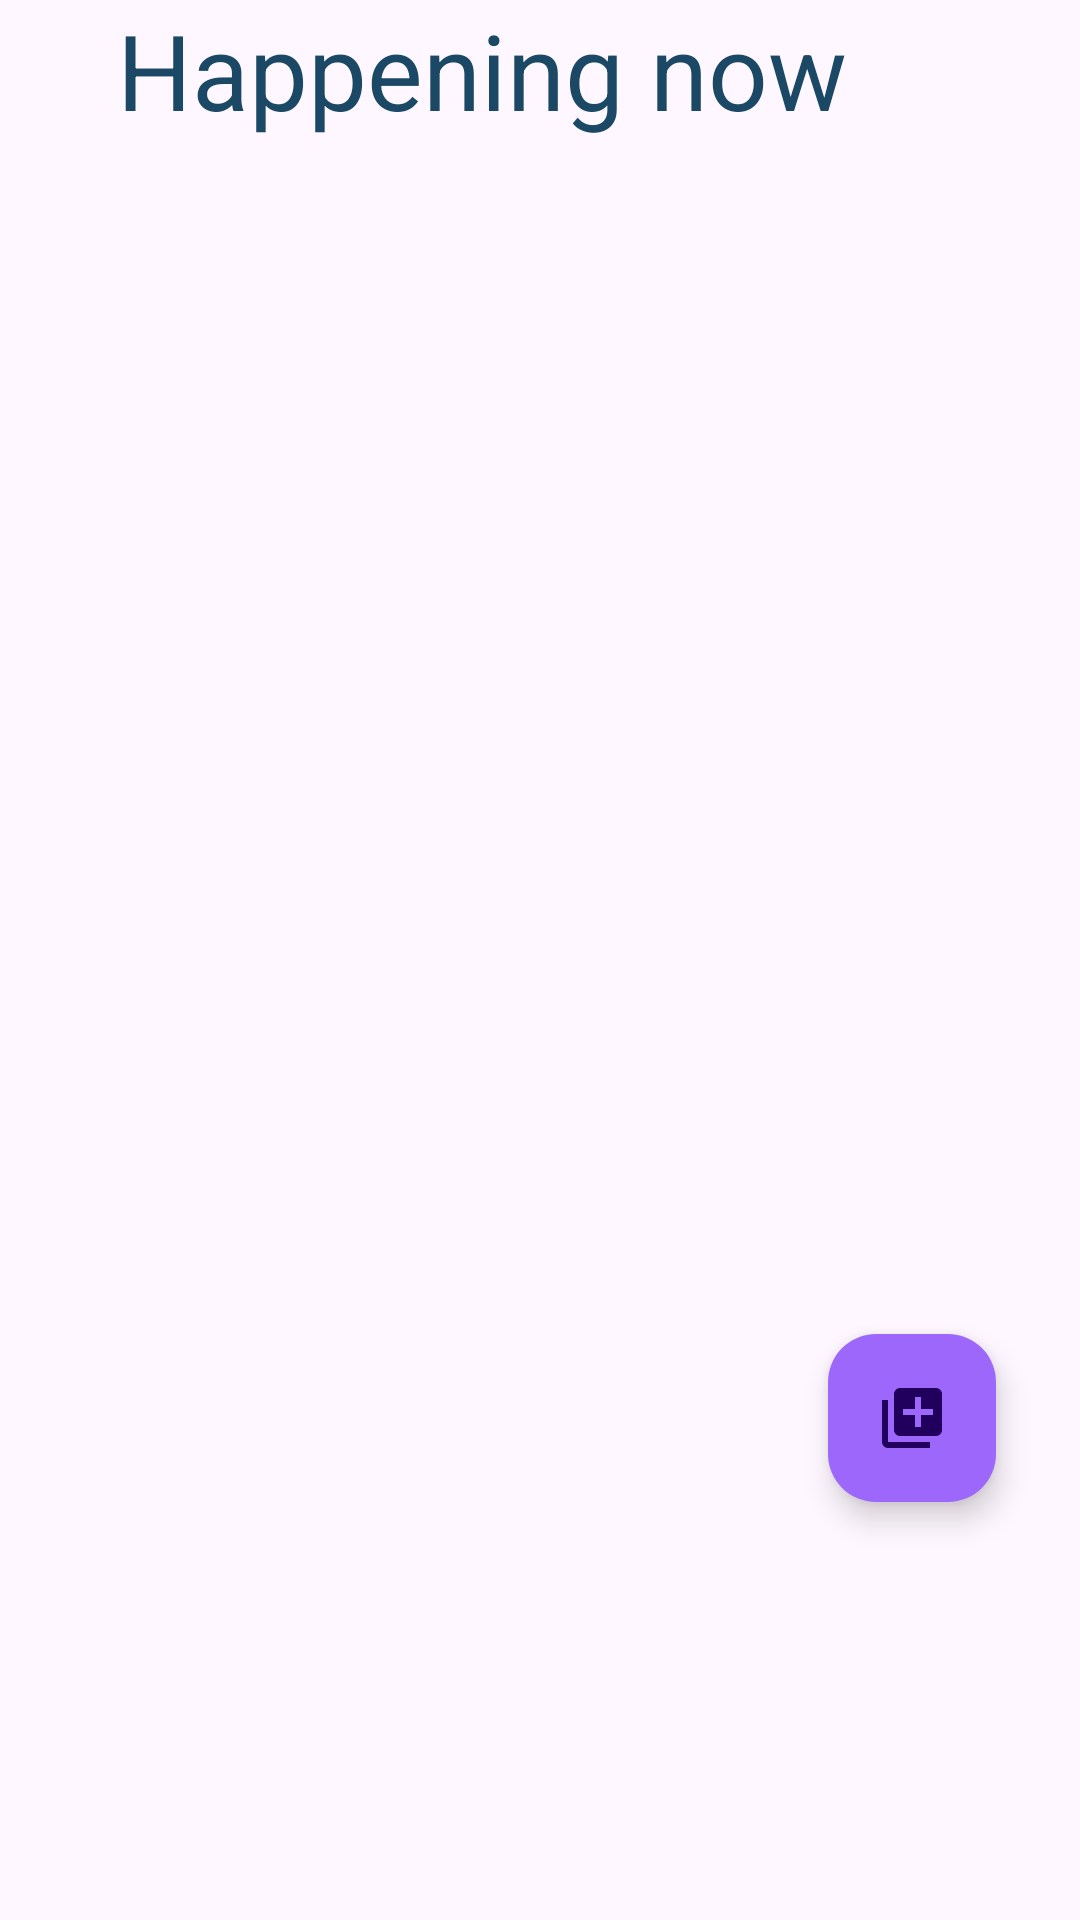

This screen was rendered from an Android layout file. Write that file and the resources it references.
<!-- AndroidManifest.xml: application theme Theme.WaterProject -->
<!-- res/layout/fragment_issue.xml -->
<?xml version="1.0" encoding="utf-8"?>
<androidx.constraintlayout.widget.ConstraintLayout xmlns:android="http://schemas.android.com/apk/res/android"
    xmlns:app="http://schemas.android.com/apk/res-auto"
    xmlns:tools="http://schemas.android.com/tools"
    android:layout_width="match_parent"
    android:layout_height="match_parent"
    tools:context=".IssueFragment"
    android:orientation= "vertical" >

    

    <TextView
        android:id="@+id/happening_n"
        android:layout_width="282dp"
        android:layout_height="64dp"
        android:layout_alignParentLeft="true"
        android:layout_alignParentTop="true"
        android:gravity="top"
        android:text="Happening now"
        android:textColor="#1B4965"
        android:textSize="35dp"
        app:layout_constraintEnd_toEndOf="parent"
        app:layout_constraintStart_toStartOf="parent"
        app:layout_constraintTop_toTopOf="parent" />

    <androidx.recyclerview.widget.RecyclerView
        android:id="@+id/recyclerViewImg"
        android:layout_width="match_parent"
        android:layout_height="match_parent"
        android:layout_marginTop="64dp"
        app:layout_constraintTop_toTopOf="@+id/happening_n"
        tools:layout_editor_absoluteX="16dp" />

    <com.google.android.material.floatingactionbutton.FloatingActionButton
        android:id="@+id/floating_action_home"
        android:layout_width="wrap_content"
        android:layout_height="wrap_content"
        android:layout_alignParentEnd="true"
        android:layout_alignParentBottom="true"
        android:layout_margin="28dp"
        android:backgroundTint="#9D67FB"
        android:src="@drawable/baseline_library_add_24"
        app:layout_constraintBottom_toBottomOf="parent"
        app:layout_constraintEnd_toEndOf="parent"
        app:layout_constraintHorizontal_bias="1.0"
        app:layout_constraintStart_toStartOf="parent"
        app:layout_constraintTop_toTopOf="parent"
        app:layout_constraintVertical_bias="0.789" />

</androidx.constraintlayout.widget.ConstraintLayout>
<!-- resources referenced by this layout -->
<resources>
  <!-- drawable baseline_library_add_24 (drawable) -->
  <vector android:height="24dp" android:tint="#204657"
      android:viewportHeight="24" android:viewportWidth="24"
      android:width="24dp" xmlns:android="http://schemas.android.com/apk/res/android">
      <path android:fillColor="@android:color/white" android:pathData="M4,6L2,6v14c0,1.1 0.9,2 2,2h14v-2L4,20L4,6zM20,2L8,2c-1.1,0 -2,0.9 -2,2v12c0,1.1 0.9,2 2,2h12c1.1,0 2,-0.9 2,-2L22,4c0,-1.1 -0.9,-2 -2,-2zM19,11h-4v4h-2v-4L9,11L9,9h4L13,5h2v4h4v2z"/>
  </vector>
  <style name="Theme.WaterProject" parent="Base.Theme.WaterProject" />
  <style name="Base.Theme.WaterProject" parent="Theme.Material3.DayNight.NoActionBar">
          
          
      </style>
</resources>
